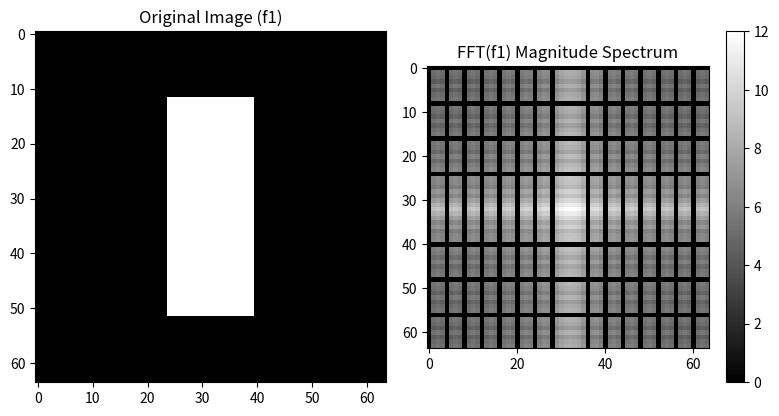

Write Python code to recreate this figure.
import numpy as np
import matplotlib.pyplot as plt

# # 创建图像f1
image_size = 64
f1 = np.zeros((image_size, image_size))
bright_strip_width = 16
bright_strip_height = 40
f1[(image_size - bright_strip_height) // 2:(image_size + bright_strip_height) // 2, (image_size - bright_strip_width) // 2:(image_size + bright_strip_width) // 2] = 255

# # 计算f1的傅里叶变换
F1 = np.fft.fft2(f1)
F1_magnitude = np.abs(np.fft.fftshift(F1))

# 显示原图f1
plt.figure(figsize=(8, 4))
plt.subplot(121)
plt.imshow(f1, cmap='gray')
plt.title('Original Image (f1)')

# 显示FFT(f1)的幅度谱图
plt.subplot(122)
plt.imshow(np.log(F1_magnitude+1 ), cmap='gray')
plt.title('FFT(f1) Magnitude Spectrum')
plt.colorbar()

plt.tight_layout()
plt.show()
